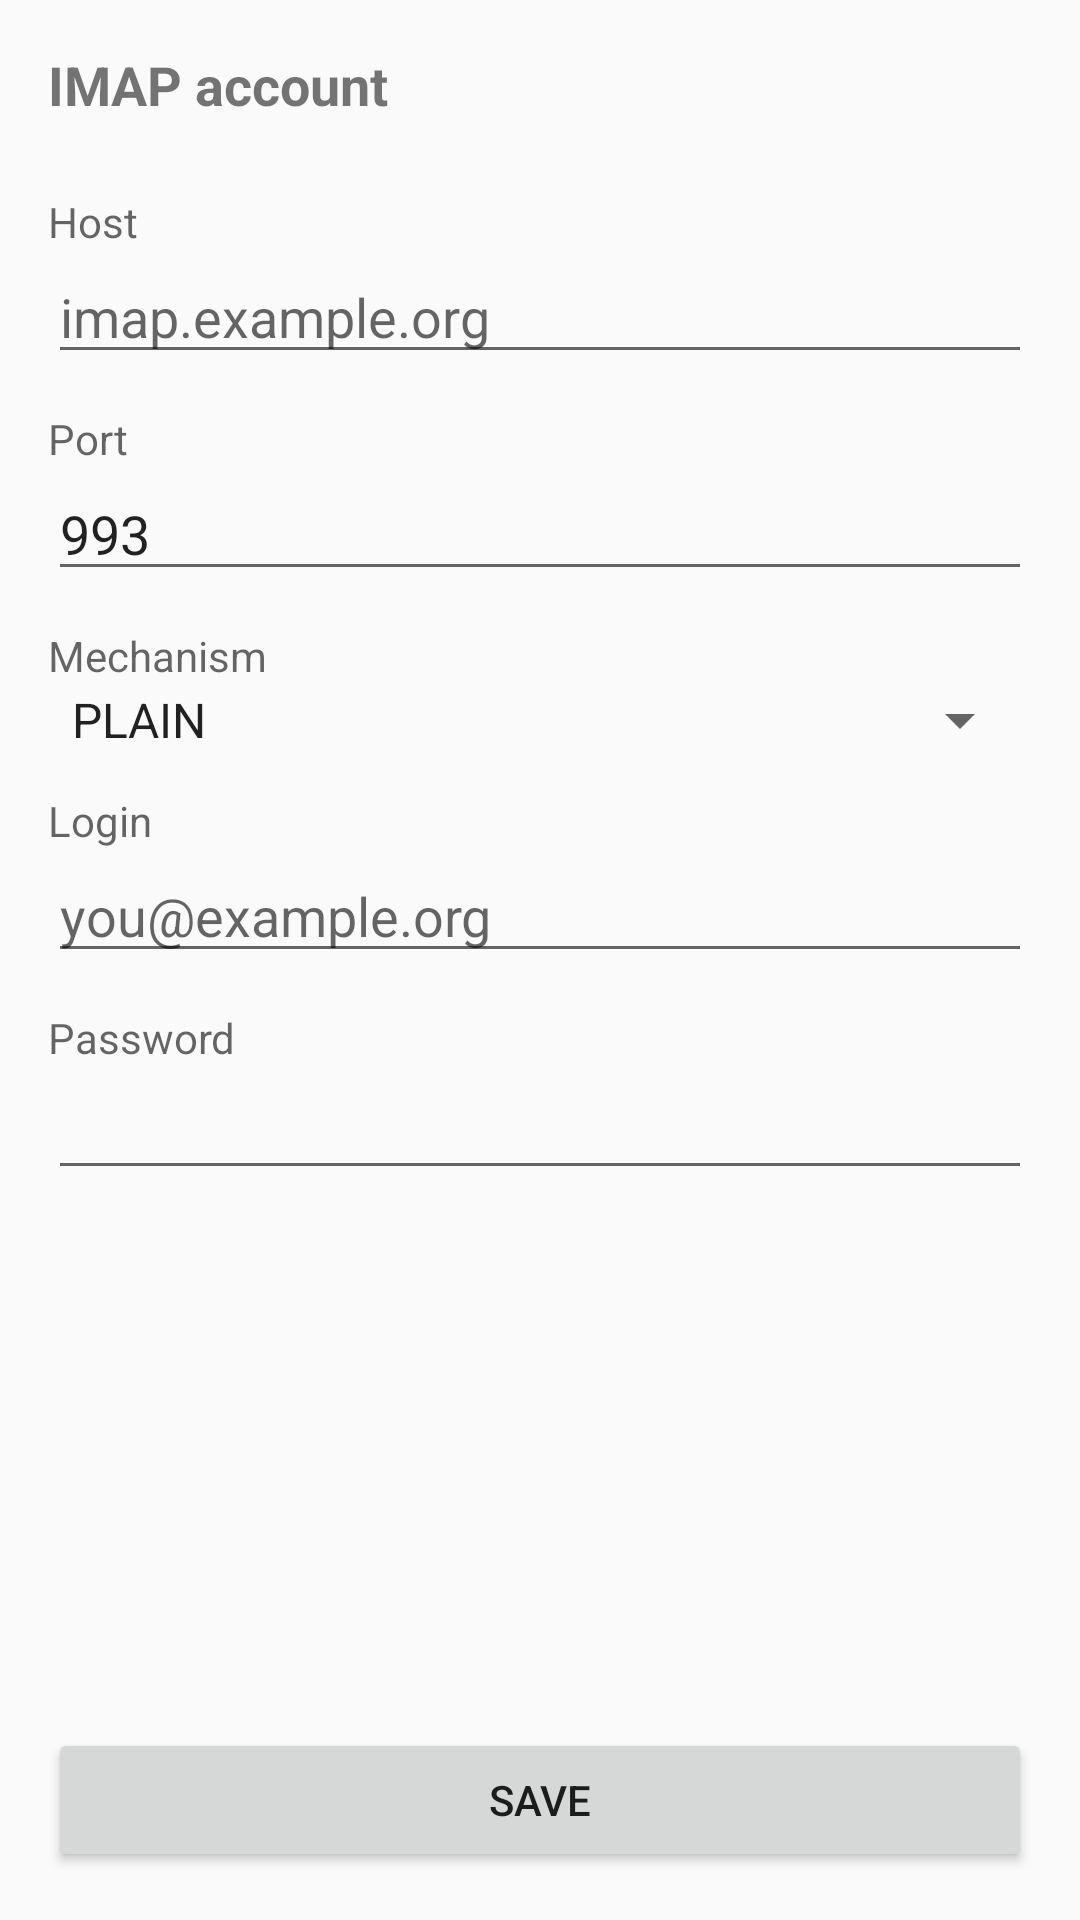

Reconstruct the res/layout file that produces this screen, plus the resources it refers to.
<!-- AndroidManifest.xml: application theme AppTheme -->
<!-- res/layout/panel_config.xml -->
<?xml version="1.0" encoding="utf-8"?>
<LinearLayout xmlns:android="http://schemas.android.com/apk/res/android"
    android:layout_width="match_parent"
    android:layout_height="match_parent"
    android:orientation="vertical">

    <ScrollView
        android:layout_width="match_parent"
        android:layout_height="0dp"
        android:layout_weight="1">

        <LinearLayout
            android:layout_width="match_parent"
            android:layout_height="wrap_content"
            android:orientation="vertical"
            android:padding="16dp">

            <TextView
                style="@style/FrameTitle"
                android:layout_width="wrap_content"
                android:layout_height="wrap_content"
                android:text="@string/config_title" />

            <TextView
                style="@style/FieldLabel"
                android:layout_width="wrap_content"
                android:layout_height="wrap_content"
                android:text="@string/config_domain_label" />

            <EditText
                android:id="@+id/config_domain"
                android:layout_width="match_parent"
                android:layout_height="wrap_content"
                android:hint="@string/config_domain_hint"
                android:inputType="textUri" />

            <TextView
                style="@style/FieldLabel"
                android:layout_width="wrap_content"
                android:layout_height="wrap_content"
                android:text="@string/config_port_label" />

            <EditText
                android:id="@+id/config_port"
                android:layout_width="match_parent"
                android:layout_height="wrap_content"
                android:hint="@string/config_port_hint"
                android:inputType="number"
                android:text="993" />

            <TextView
                style="@style/FieldLabel"
                android:layout_width="wrap_content"
                android:layout_height="wrap_content"
                android:text="@string/config_sasl_label" />

            <Spinner
                android:id="@+id/config_sasl"
                android:layout_width="match_parent"
                android:layout_height="wrap_content"
                android:entries="@array/sasl_mechanisms" />

            <TextView
                style="@style/FieldLabel"
                android:layout_width="wrap_content"
                android:layout_height="wrap_content"
                android:text="@string/config_login_label" />

            <EditText
                android:id="@+id/config_login"
                android:layout_width="match_parent"
                android:layout_height="wrap_content"
                android:hint="@string/config_login_hint"
                android:inputType="textEmailAddress" />

            <TextView
                style="@style/FieldLabel"
                android:layout_width="wrap_content"
                android:layout_height="wrap_content"
                android:text="@string/config_password_label" />

            <EditText
                android:id="@+id/config_password"
                android:layout_width="match_parent"
                android:layout_height="wrap_content"
                android:inputType="textPassword" />

        </LinearLayout>

    </ScrollView>

    <Button
        android:id="@+id/config_submit"
        android:layout_width="match_parent"
        android:layout_height="wrap_content"
        android:layout_margin="16dp"
        android:text="@string/config_submit" />

</LinearLayout>
<!-- resources referenced by this layout -->
<resources>
  <string-array name="sasl_mechanisms">
          <item>PLAIN</item>
          <item>LOGIN</item>
      </string-array>
  <string name="config_domain_hint">imap.example.org</string>
  <string name="config_domain_label">Host</string>
  <string name="config_login_hint">you@example.org</string>
  <string name="config_login_label">Login</string>
  <string name="config_password_label">Password</string>
  <string name="config_port_hint">993</string>
  <string name="config_port_label">Port</string>
  <string name="config_sasl_label">Mechanism</string>
  <string name="config_submit">Save</string>
  <string name="config_title">IMAP account</string>
  <style name="FieldLabel">
          <item name="android:textSize">14sp</item>
          <item name="android:textColor">?android:attr/textColorSecondary</item>
          <item name="android:layout_marginTop">12dp</item>
      </style>
  <style name="FrameTitle">
          <item name="android:textSize">18sp</item>
          <item name="android:textStyle">bold</item>
          <item name="android:layout_marginBottom">12dp</item>
      </style>
  <style name="AppTheme" parent="@android:style/Theme.Material.Light.NoActionBar" />
</resources>
